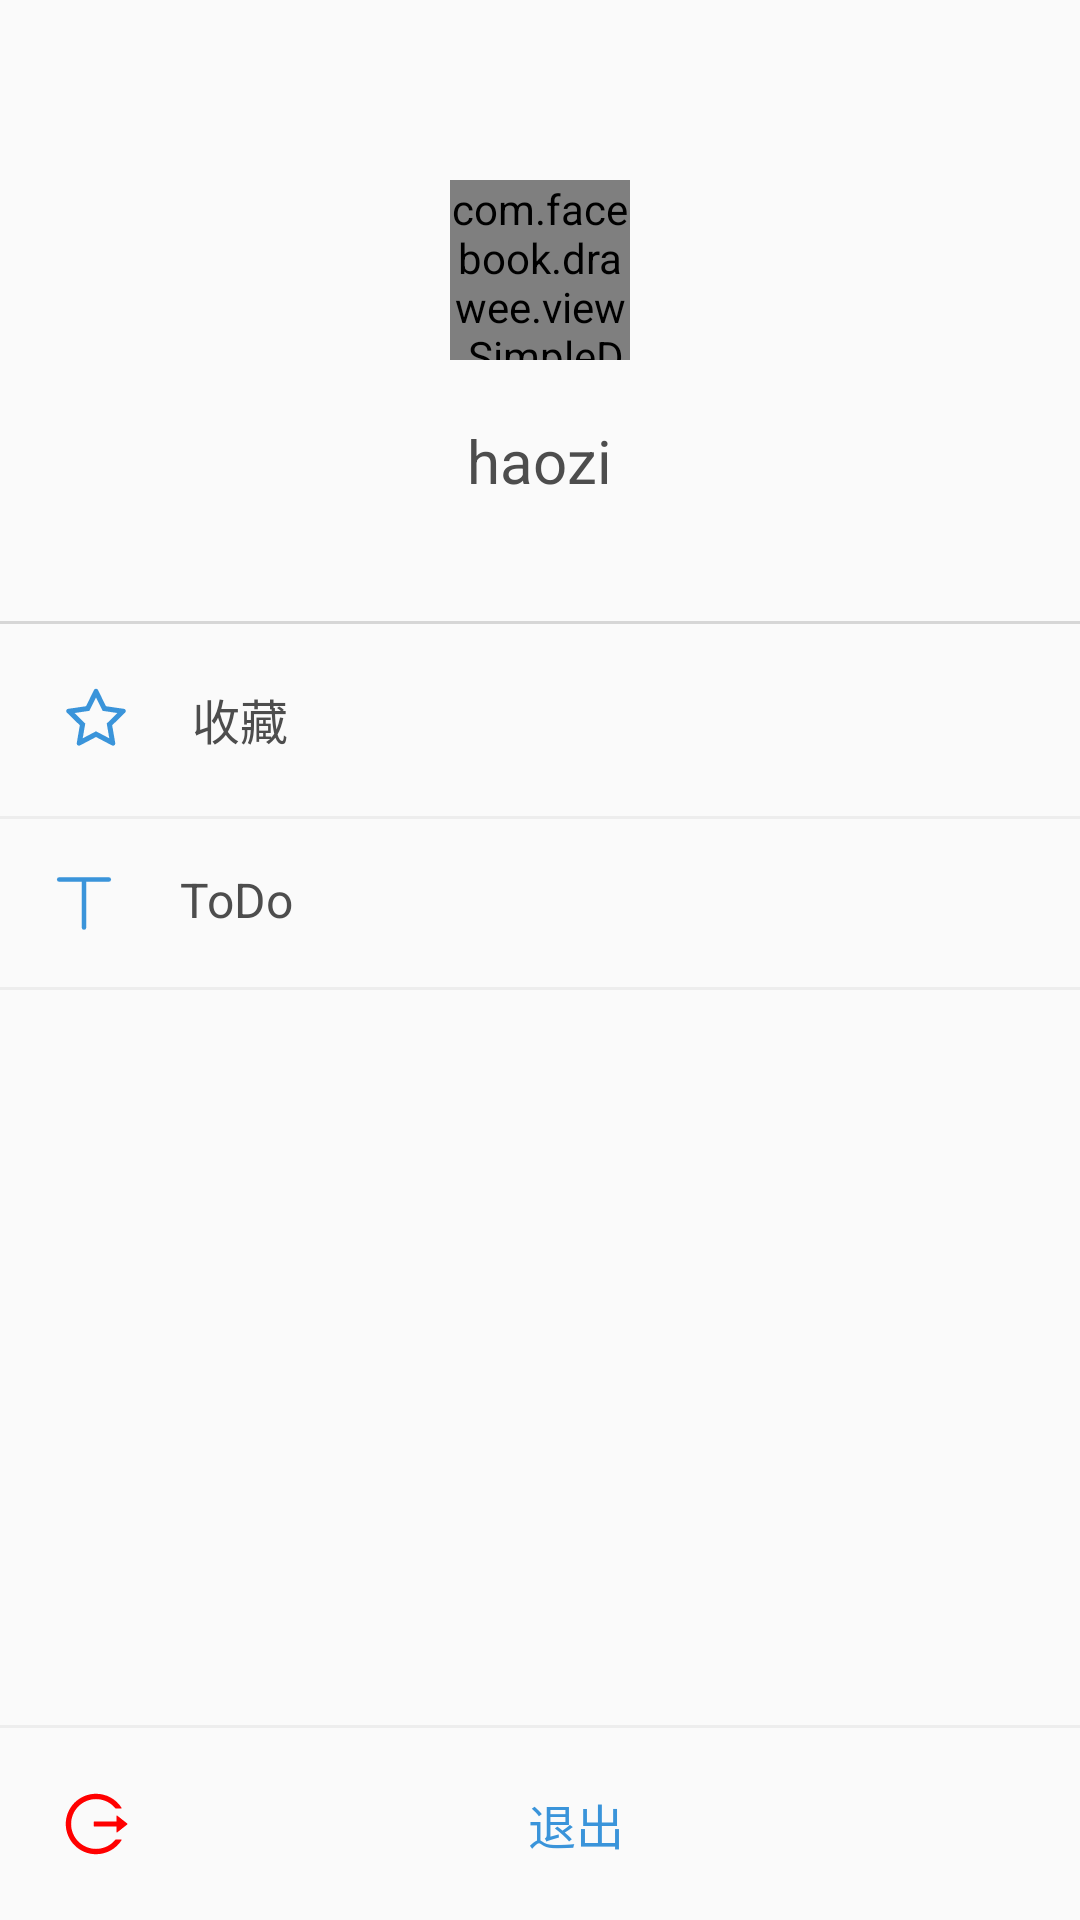

The Android layout XML behind this screen, and the referenced resources:
<!-- AndroidManifest.xml: application theme AppTheme -->
<!-- res/layout/main_activity_navigation_layout.xml -->
<?xml version="1.0" encoding="utf-8"?>
<RelativeLayout
        xmlns:android="http://schemas.android.com/apk/res/android"
        xmlns:app="http://schemas.android.com/apk/res-auto"
        android:layout_width="match_parent"
        android:layout_height="match_parent">

    <com.facebook.drawee.view.SimpleDraweeView
            android:id="@+id/navigation_header_account_icon"
            android:layout_width="60dp"
            android:layout_height="60dp"
            android:layout_centerHorizontal="true"
            android:layout_marginTop="60dp"
            app:roundAsCircle="true"
            app:placeholderImage="@mipmap/ic_big_head"
            app:roundingBorderColor="@android:color/white"
            app:roundingBorderWidth="1px"/>

    <TextView
        android:id="@+id/account_name"
        android:layout_height="wrap_content"
        android:layout_width="wrap_content"
        android:text="haozi"
        android:textColor="#4d4d4d"
        android:textSize="20sp"
        android:layout_marginTop="20dp"
        android:layout_centerHorizontal="true"
        android:layout_below="@+id/navigation_header_account_icon"/>

    <View
        android:id="@+id/head_line_divide"
        android:layout_width="match_parent"
        android:layout_marginTop="40dp"
        android:layout_height="1dp"
        android:background="#d6d6d6"
        android:layout_below="@+id/account_name"/>


    <TextView
        android:id="@+id/main_menu_collection"
        android:layout_width="match_parent"
        android:layout_height="wrap_content"
        android:layout_below="@+id/head_line_divide"
        android:padding="20dp"
        android:text="收藏"
        android:textColor="#4d4d4d"
        android:textSize="16sp"
        android:focusable="true"
        android:clickable="true"
        android:drawableLeft="@drawable/ic_star"
        android:drawablePadding="20dp"
        android:background="@drawable/bg_click_selector"/>

    <View
        android:id="@+id/collection_line_divide"
        android:layout_width="match_parent"
        android:layout_height="1dp"
        android:background="#ededed"
        android:layout_below="@+id/main_menu_collection"/>


    <TextView
        android:id="@+id/main_menu_todo"
        android:layout_width="match_parent"
        android:layout_height="wrap_content"
        android:layout_below="@+id/collection_line_divide"
        android:padding="16dp"
        android:text="ToDo"
        android:textColor="#4d4d4d"
        android:textSize="16sp"
        android:focusable="true"
        android:clickable="true"
        android:drawableLeft="@drawable/ic_todo"
        android:drawablePadding="20dp"
        android:background="@drawable/bg_click_selector"/>

    <View
        android:id="@+id/todo_line_divide"
        android:layout_width="match_parent"
        android:layout_height="1dp"
        android:background="#ededed"
        android:layout_below="@+id/main_menu_todo"/>

    <View
        android:layout_width="match_parent"
        android:layout_height="1dp"
        android:background="#ededed"
        android:layout_above="@+id/main_menu_logout"/>

    <TextView
        android:id="@+id/main_menu_logout"
        android:layout_width="match_parent"
        android:layout_height="wrap_content"
        android:layout_alignParentBottom="true"
        android:gravity="center"
        android:padding="20dp"
        android:text="退出"
        android:focusable="true"
        android:clickable="true"
        android:textColor="@color/color_3a94da"
        android:textSize="16sp"
        android:drawableLeft="@drawable/ic_logout"
        android:background="@drawable/bg_click_selector"/>
</RelativeLayout>
<!-- resources referenced by this layout -->
<resources>
  <color name="color_3a94da">#3a94da</color>
  <!-- drawable bg_click_selector (drawable) -->
  <?xml version="1.0" encoding="utf-8"?>
  <selector xmlns:android="http://schemas.android.com/apk/res/android">
      <item android:state_pressed="true" android:drawable="@color/color_ededed"/>
      <item android:state_focused="true" android:drawable="@color/color_ededed"/>
  
  </selector>
  <!-- drawable ic_logout (drawable) -->
  <vector android:height="24dp" android:viewportHeight="1024"
      android:viewportWidth="1024" android:width="24dp" xmlns:android="http://schemas.android.com/apk/res/android">
      <path android:fillColor="#ff0000" android:pathData="M868,732h-70.3c-4.8,0 -9.3,2.1 -12.3,5.8 -7,8.5 -14.5,16.7 -22.4,24.5 -32.6,32.5 -70.5,58.1 -112.7,75.9 -43.6,18.4 -90,27.8 -137.9,27.8 -47.9,0 -94.3,-9.4 -137.9,-27.8 -42.2,-17.8 -80.1,-43.4 -112.7,-75.9 -32.6,-32.5 -58.1,-70.4 -76,-112.5C167.3,606.2 158,559.9 158,512s9.4,-94.2 27.8,-137.8c17.8,-42.1 43.4,-80 76,-112.5s70.5,-58.1 112.7,-75.9c43.6,-18.4 90,-27.8 137.9,-27.8 47.9,0 94.3,9.3 137.9,27.8 42.2,17.8 80.1,43.4 112.7,75.9 7.9,7.9 15.3,16.1 22.4,24.5 3,3.7 7.6,5.8 12.3,5.8H868c6.3,0 10.2,-7 6.7,-12.3C798,160.5 663.8,81.6 511.3,82 271.7,82.6 79.6,277.1 82,516.4 84.4,751.9 276.2,942 512.4,942c152.1,0 285.7,-78.8 362.3,-197.7 3.4,-5.3 -0.4,-12.3 -6.7,-12.3z"/>
      <path android:fillColor="#ff0000" android:pathData="M956.9,505.7L815,393.7c-5.3,-4.2 -13,-0.4 -13,6.3v76H488c-4.4,0 -8,3.6 -8,8v56c0,4.4 3.6,8 8,8h314v76c0,6.7 7.8,10.5 13,6.3l141.9,-112c4.1,-3.2 4.1,-9.4 0,-12.6z"/>
  </vector>
  <!-- drawable ic_star (drawable) -->
  <vector android:height="24dp" android:viewportHeight="1024"
      android:viewportWidth="1024" android:width="24dp" xmlns:android="http://schemas.android.com/apk/res/android">
      <path android:fillColor="#3a94da" android:pathData="M908.1,353.1l-253.9,-36.9L540.7,86.1c-3.1,-6.3 -8.2,-11.4 -14.5,-14.5 -15.8,-7.8 -35,-1.3 -42.9,14.5L369.8,316.2l-253.9,36.9c-7,1 -13.4,4.3 -18.3,9.3 -12.3,12.7 -12.1,32.9 0.6,45.3l183.7,179.1 -43.4,252.9c-1.2,6.9 -0.1,14.1 3.2,20.3 8.2,15.6 27.6,21.7 43.2,13.4L512,754l227.1,119.4c6.2,3.3 13.4,4.4 20.3,3.2 17.4,-3 29.1,-19.5 26.1,-36.9l-43.4,-252.9 183.7,-179.1c5,-4.9 8.3,-11.3 9.3,-18.3 2.7,-17.5 -9.5,-33.7 -27,-36.3zM664.8,561.6l36.1,210.3L512,672.7 323.1,772l36.1,-210.3 -152.8,-149L417.6,382 512,190.7 606.4,382l211.2,30.7 -152.8,148.9z"/>
  </vector>
  <!-- drawable ic_todo (drawable) -->
  <vector android:height="24dp" android:viewportHeight="1024"
      android:viewportWidth="1024" android:width="24dp" xmlns:android="http://schemas.android.com/apk/res/android">
      <path android:fillColor="#3a94da" android:pathData="M864.19,208H159.81a32,32 0,0 1,0 -64h704.38a32,32 0,1 1,0 64z"/>
      <path android:fillColor="#3a94da" android:pathData="M512,893.02a32,32 0,0 1,-32 -32V209.6a32,32 0,0 1,64 0v651.42a32,32 0,0 1,-32 32z"/>
  </vector>
  <!-- mipmap ic_big_head: png bitmap (mipmap-hdpi, 3947 bytes) -->
  <style name="AppTheme" parent="Theme.AppCompat.Light.DarkActionBar">
          
          <item name="colorPrimary">@color/colorPrimary</item>
          <item name="colorPrimaryDark">@color/colorPrimaryDark</item>
          <item name="colorAccent">@color/colorAccent</item>
      </style>
  <color name="color_ededed">#ededed</color>
  <color name="colorPrimary">#008577</color>
  <color name="colorPrimaryDark">#00574B</color>
  <color name="colorAccent">#D81B60</color>
</resources>
